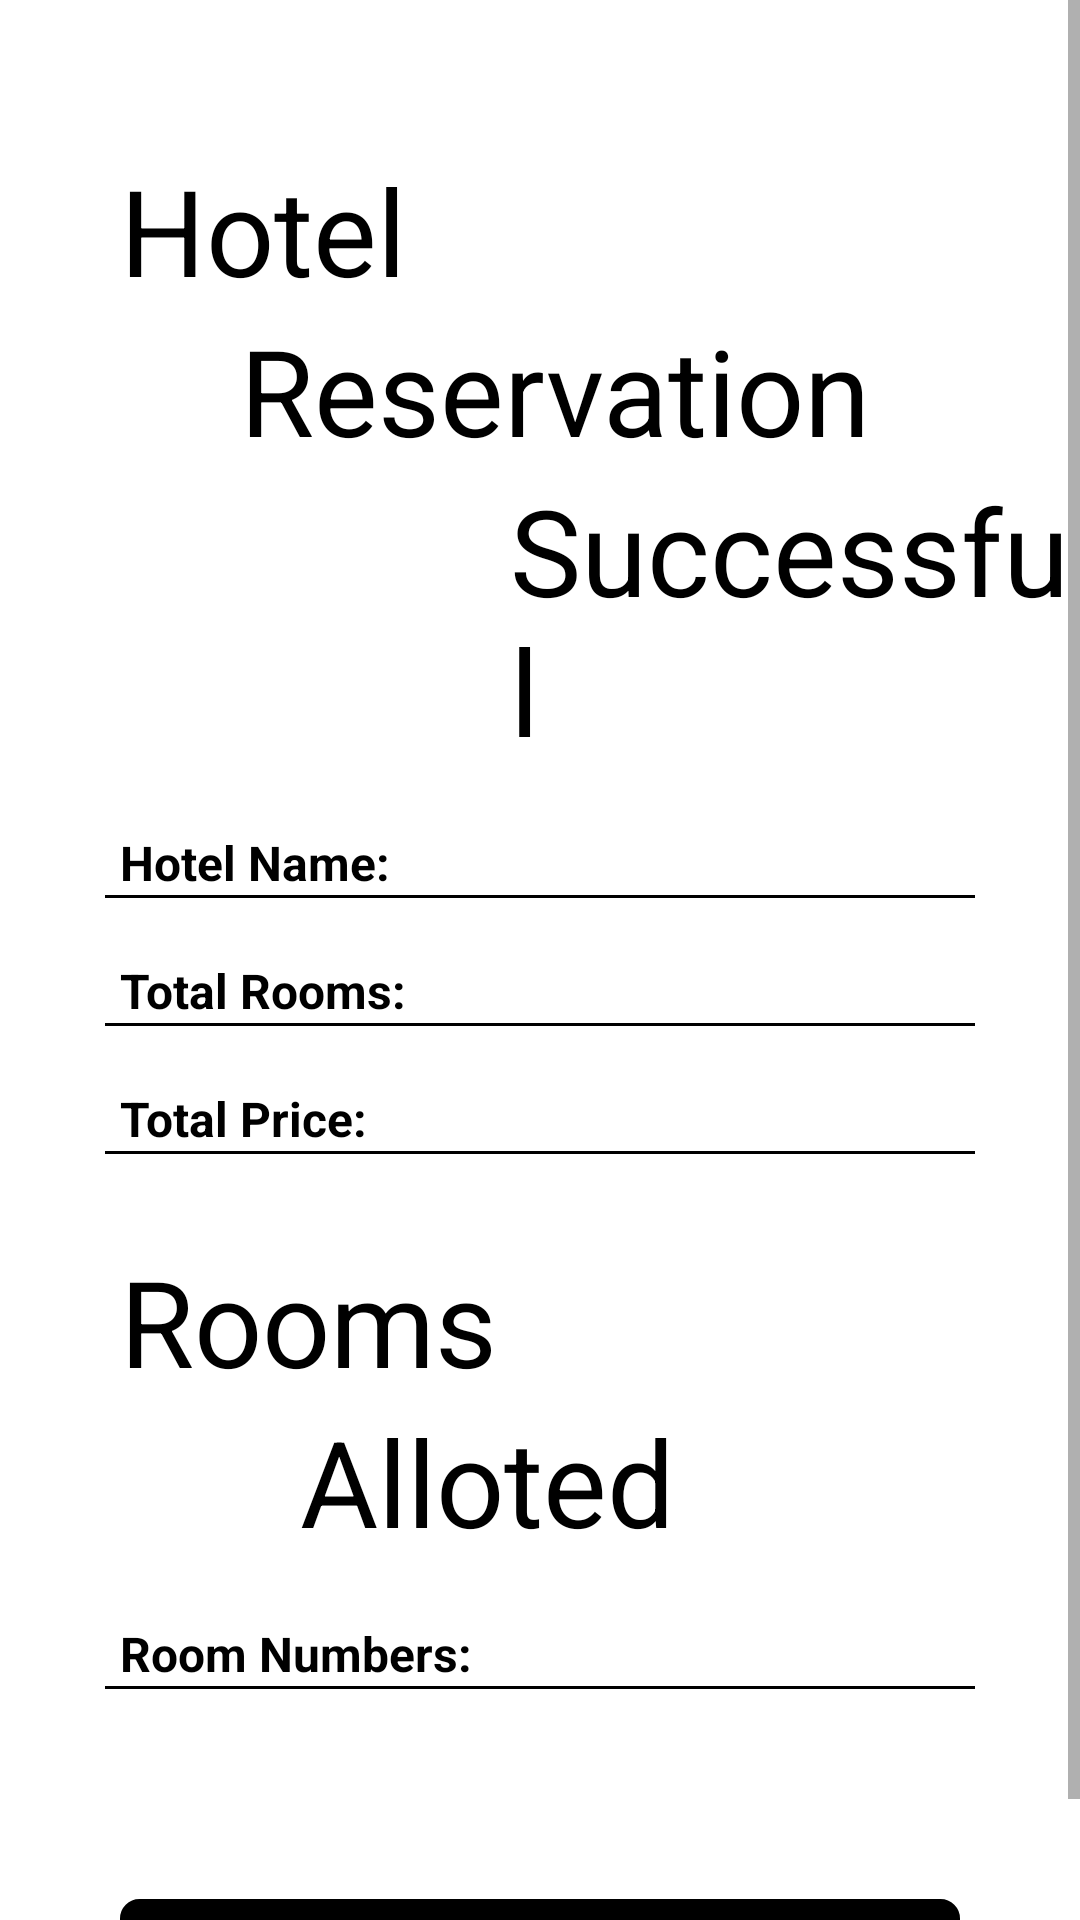

Write the Android layout XML for this screen, with the resource values it uses.
<!-- AndroidManifest.xml: application theme Theme.Project_Code -->
<!-- res/layout/activity_hotel_reservation_screen.xml -->
<?xml version="1.0" encoding="utf-8"?>
<RelativeLayout
    xmlns:android="http://schemas.android.com/apk/res/android"
    xmlns:app="http://schemas.android.com/apk/res-auto"
    xmlns:tools="http://schemas.android.com/tools"
    android:layout_width="match_parent"
    android:layout_height="match_parent"
    tools:context=".presentationLayer.Hotel_Reservation_Screen">

    <ScrollView
        android:layout_width="match_parent"
        android:layout_height="match_parent">
        <RelativeLayout
            android:layout_width="match_parent"
            android:layout_height="match_parent">

            <TextView
                android:id="@+id/hotel"
                android:layout_width="wrap_content"
                android:layout_height="wrap_content"
                android:layout_marginStart="40dp"
                android:layout_marginTop="50dp"
                android:text="Hotel"
                android:textColor="#000000"
                android:textSize="40sp" />

            <TextView
                android:id="@+id/reservation"
                android:layout_width="wrap_content"
                android:layout_height="wrap_content"
                android:layout_below="@id/hotel"
                android:layout_marginStart="80dp"
                android:text="Reservation"
                android:textColor="#000000"
                android:textSize="40sp" />

            <TextView
                android:layout_width="wrap_content"
                android:layout_height="wrap_content"
                android:text="Successful"
                android:textSize="40sp"
                android:textColor="#000000"
                android:layout_below="@id/reservation"
                android:layout_marginStart="170dp"
                android:id="@+id/sucessful"/>

            <TextView
                android:layout_width="wrap_content"
                android:layout_height="wrap_content"
                android:text="Hotel Name: "
                android:textSize="16sp"
                android:textColor="#000000"
                android:layout_below="@id/sucessful"
                android:layout_marginTop="20dp"
                android:layout_marginStart="40dp"
                android:id="@+id/hotel_name"
                android:textStyle="bold"/>

            <TextView
                android:id="@+id/tv_hotel_name"
                android:layout_width="match_parent"
                android:layout_height="wrap_content"
                android:layout_below="@+id/sucessful"
                android:layout_marginStart="15dp"
                android:layout_marginTop="20dp"
                android:layout_marginEnd="50dp"
                android:layout_toEndOf="@+id/hotel_name"
                android:textSize="16sp"
                android:textColor="#373737"/>

            <ImageView
                android:id="@+id/line1"
                android:layout_width="match_parent"
                android:layout_height="1dp"
                android:layout_below="@id/tv_hotel_name"
                android:layout_centerHorizontal="true"
                android:layout_marginStart="70dp"
                android:background="#000000"/>

            <TextView
                android:layout_width="wrap_content"
                android:layout_height="wrap_content"
                android:text="Total Rooms: "
                android:textSize="16sp"
                android:textColor="#000000"
                android:layout_below="@id/line1"
                android:layout_marginTop="20dp"
                android:layout_marginStart="40dp"
                android:id="@+id/total_rooms"
                android:textStyle="bold"/>

            <TextView
                android:id="@+id/tv_total_rooms"
                android:layout_width="match_parent"
                android:layout_height="wrap_content"
                android:layout_below="@id/line1"
                android:layout_marginStart="15dp"
                android:layout_marginTop="20dp"
                android:layout_marginEnd="50dp"
                android:layout_toEndOf="@id/total_rooms"
                android:textSize="16sp"
                android:textColor="#373737"/>

            <ImageView
                android:id="@+id/line2"
                android:layout_width="match_parent"
                android:layout_height="1dp"
                android:layout_below="@id/tv_total_rooms"
                android:layout_centerHorizontal="true"
                android:layout_marginStart="70dp"
                android:background="#000000"/>

            <TextView
                android:layout_width="wrap_content"
                android:layout_height="wrap_content"
                android:text="Total Price: "
                android:textSize="16sp"
                android:textColor="#000000"
                android:layout_below="@id/line2"
                android:layout_marginTop="20dp"
                android:layout_marginStart="40dp"
                android:id="@+id/total_price"
                android:textStyle="bold"/>

            <TextView
                android:id="@+id/tv_total_price"
                android:layout_width="match_parent"
                android:layout_height="wrap_content"
                android:layout_below="@id/line2"
                android:layout_marginStart="15dp"
                android:layout_marginTop="20dp"
                android:layout_marginEnd="50dp"
                android:layout_toEndOf="@id/total_price"
                android:textSize="16sp"
                android:textColor="#373737"/>

            <ImageView
                android:id="@+id/line3"
                android:layout_width="match_parent"
                android:layout_height="1dp"
                android:layout_below="@id/tv_total_price"
                android:layout_centerHorizontal="true"
                android:layout_marginStart="70dp"
                android:background="#000000"/>

            <TextView
                android:id="@+id/rooms"
                android:layout_width="wrap_content"
                android:layout_height="wrap_content"
                android:layout_marginStart="40dp"
                android:layout_marginTop="30dp"
                android:text="Rooms"
                android:textColor="#000000"
                android:textSize="40sp"
                android:layout_below="@+id/tv_total_price"/>

            <TextView
                android:id="@+id/alloted"
                android:layout_width="wrap_content"
                android:layout_height="wrap_content"
                android:layout_below="@id/rooms"
                android:layout_marginStart="100dp"
                android:text="Alloted"
                android:textColor="#000000"
                android:textSize="40sp" />

            <TextView
                android:layout_width="wrap_content"
                android:layout_height="wrap_content"
                android:text="Room Numbers: "
                android:textSize="16sp"
                android:textColor="#000000"
                android:layout_below="@id/alloted"
                android:layout_marginTop="20dp"
                android:layout_marginStart="40dp"
                android:id="@+id/rooms_alloted"
                android:textStyle="bold"/>

            <TextView
                android:id="@+id/tv_rooms"
                android:layout_width="match_parent"
                android:layout_height="wrap_content"
                android:layout_below="@id/alloted"
                android:layout_toEndOf="@id/rooms_alloted"
                android:layout_marginStart="15dp"
                android:layout_marginTop="20dp"
                android:layout_marginEnd="50dp"
                android:textSize="16sp"
                android:textColor="#373737"/>

            <ImageView
                android:id="@+id/line4"
                android:layout_width="match_parent"
                android:layout_height="1dp"
                android:layout_below="@id/tv_rooms"
                android:layout_centerHorizontal="true"
                android:layout_marginStart="70dp"
                android:background="#000000"/>

            <RelativeLayout
                android:layout_width="match_parent"
                android:layout_height="50dp"
                android:layout_below="@+id/line4"
                android:layout_centerHorizontal="true"
                android:layout_marginStart="80dp"
                android:layout_marginTop="70dp"
                android:id="@+id/END_button">

                <ImageView
                    android:layout_width="match_parent"
                    android:layout_height="match_parent"
                    android:background="@drawable/main_screen_button_bg"
                    android:backgroundTint="#000000" />

                <TextView
                    android:layout_width="wrap_content"
                    android:layout_height="wrap_content"
                    android:text="Finish"
                    android:textColor="#FFFFFF"
                    android:layout_centerInParent="true"
                    android:textStyle="bold"/>
            </RelativeLayout>
        </RelativeLayout>
    </ScrollView>
</RelativeLayout>
<!-- resources referenced by this layout -->
<resources>
  <!-- drawable main_screen_button_bg (drawable) -->
  <?xml version="1.0" encoding="utf-8"?>
  <shape xmlns:android="http://schemas.android.com/apk/res/android"
      android:shape="rectangle">
      <solid
          android:color="#FFFFFF"/>
      <corners
          android:radius="5dp" />
      <stroke
          android:width="3dp"
          android:color="#000000"/>
  </shape>
  <style name="Theme.Project_Code" parent="Theme.MaterialComponents.DayNight.NoActionBar">
          
          <item name="colorPrimary">@color/purple_500</item>
          <item name="colorPrimaryVariant">@color/purple_700</item>
          <item name="colorOnPrimary">@color/white</item>
          
          <item name="colorSecondary">@color/teal_200</item>
          <item name="colorSecondaryVariant">@color/teal_700</item>
          <item name="colorOnSecondary">@color/black</item>
          
          <item name="android:statusBarColor" tools:targetApi="l">?attr/colorPrimaryVariant</item>
          
      </style>
  <!-- not gathered from this repository: default colours our renderer supplied (Android Studio template values) -->
  <color name="purple_500">#FF6200EE</color>
  <color name="purple_700">#FF3700B3</color>
  <color name="teal_200">#FF03DAC5</color>
  <color name="teal_700">#FF018786</color>
  <color name="black">#FF000000</color>
  <color name="white">#FFFFFFFF</color>
</resources>
